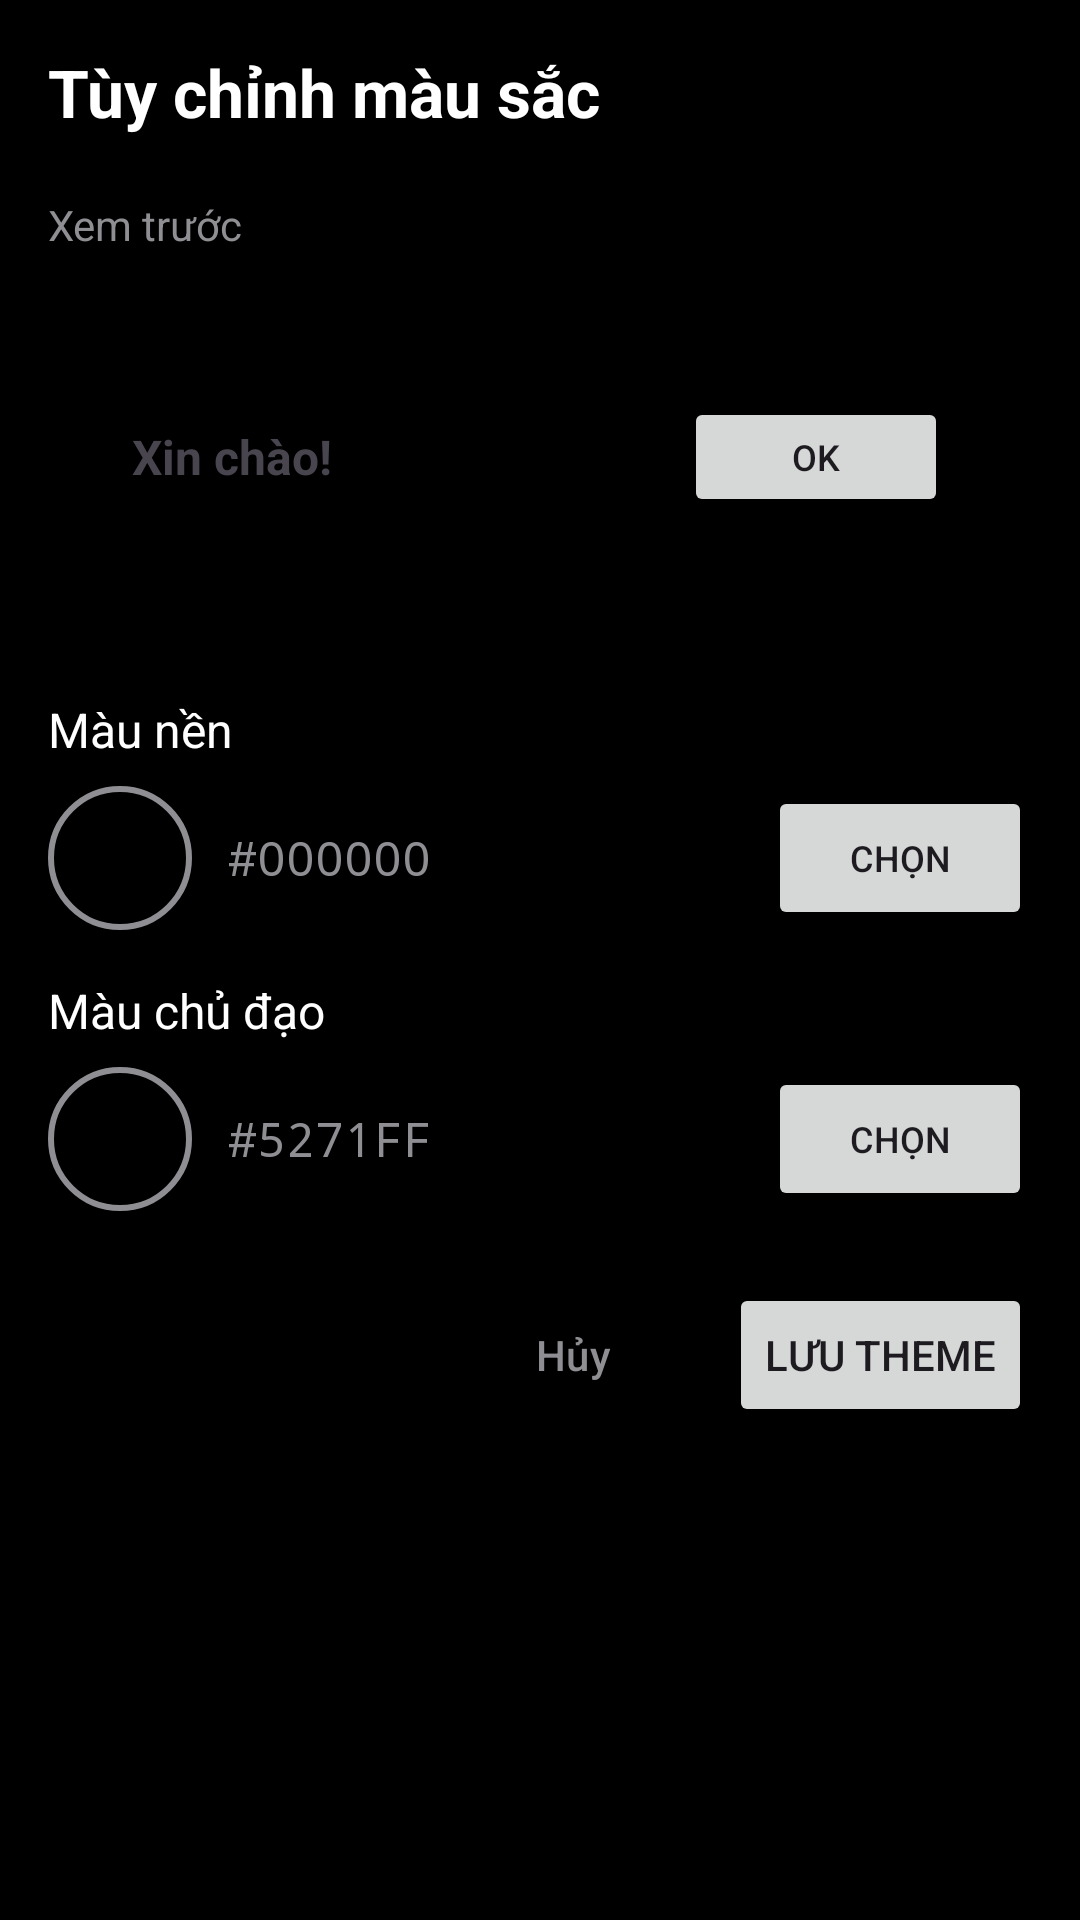

The Android layout XML behind this screen, and the referenced resources:
<!-- AndroidManifest.xml: activity theme Theme.TickTick -->
<!-- res/layout/activity_custom_theme.xml -->
<?xml version="1.0" encoding="utf-8"?>
<LinearLayout xmlns:android="http://schemas.android.com/apk/res/android"
    xmlns:app="http://schemas.android.com/apk-auto"
    android:layout_width="match_parent"
    android:layout_height="match_parent"
    android:orientation="vertical"
    android:background="?attr/themeBgDark"
    android:padding="16dp">

    
    <TextView
        android:layout_width="match_parent"
        android:layout_height="wrap_content"
        android:text="Tùy chỉnh màu sắc"
        android:textColor="?attr/themeTextWhite"
        android:textSize="22sp"
        android:textStyle="bold"
        android:layout_marginBottom="20dp"/>

    
    <TextView
        android:layout_width="match_parent"
        android:layout_height="wrap_content"
        android:text="Xem trước"
        android:textColor="?attr/themeTextSecondary"
        android:textSize="14sp"
        android:layout_marginBottom="8dp"/>

    <LinearLayout
        android:id="@+id/previewBackground"
        android:layout_width="match_parent"
        android:layout_height="120dp"
        android:orientation="vertical"
        android:gravity="center"
        android:padding="16dp"
        android:layout_marginBottom="20dp">

        <LinearLayout
            android:id="@+id/previewCard"
            android:layout_width="match_parent"
            android:layout_height="wrap_content"
            android:orientation="horizontal"
            android:gravity="center_vertical"
            android:padding="12dp">

            <TextView
                android:id="@+id/previewText"
                android:layout_width="0dp"
                android:layout_height="wrap_content"
                android:layout_weight="1"
                android:text="Xin chào!"
                android:textSize="16sp"
                android:textStyle="bold"/>

            <Button
                android:id="@+id/previewButton"
                android:layout_width="wrap_content"
                android:layout_height="40dp"
                android:text="OK"
                android:textSize="12sp"/>

        </LinearLayout>

    </LinearLayout>

    
    <TextView
        android:layout_width="match_parent"
        android:layout_height="wrap_content"
        android:text="Màu nền"
        android:textColor="?attr/themeTextWhite"
        android:textSize="16sp"
        android:layout_marginBottom="8dp"/>

    <LinearLayout
        android:layout_width="match_parent"
        android:layout_height="wrap_content"
        android:orientation="horizontal"
        android:gravity="center_vertical"
        android:layout_marginBottom="16dp">

        <ImageView
            android:id="@+id/ivBgColor"
            android:layout_width="48dp"
            android:layout_height="48dp"
            android:background="@drawable/circle_background"
            android:layout_marginEnd="12dp"/>

        <TextView
            android:id="@+id/tvBgColorHex"
            android:layout_width="0dp"
            android:layout_height="wrap_content"
            android:layout_weight="1"
            android:text="#000000"
            android:textColor="?attr/themeTextSecondary"
            android:textSize="16sp"
            android:fontFamily="monospace"/>

        <Button
            android:id="@+id/btnPickBgColor"
            android:layout_width="wrap_content"
            android:layout_height="wrap_content"
            android:text="Chọn"
            android:textSize="12sp"/>

    </LinearLayout>

    
    <TextView
        android:layout_width="match_parent"
        android:layout_height="wrap_content"
        android:text="Màu chủ đạo"
        android:textColor="?attr/themeTextWhite"
        android:textSize="16sp"
        android:layout_marginBottom="8dp"/>

    <LinearLayout
        android:layout_width="match_parent"
        android:layout_height="wrap_content"
        android:orientation="horizontal"
        android:gravity="center_vertical"
        android:layout_marginBottom="24dp">

        <ImageView
            android:id="@+id/ivPrimaryColor"
            android:layout_width="48dp"
            android:layout_height="48dp"
            android:background="@drawable/circle_background"
            android:layout_marginEnd="12dp"/>

        <TextView
            android:id="@+id/tvPrimaryColorHex"
            android:layout_width="0dp"
            android:layout_height="wrap_content"
            android:layout_weight="1"
            android:text="#5271FF"
            android:textColor="?attr/themeTextSecondary"
            android:textSize="16sp"
            android:fontFamily="monospace"/>

        <Button
            android:id="@+id/btnPickPrimaryColor"
            android:layout_width="wrap_content"
            android:layout_height="wrap_content"
            android:text="Chọn"
            android:textSize="12sp"/>

    </LinearLayout>

    
    <LinearLayout
        android:layout_width="match_parent"
        android:layout_height="wrap_content"
        android:orientation="horizontal"
        android:gravity="end">

        <Button
            android:id="@+id/btnCancel"
            android:layout_width="wrap_content"
            android:layout_height="wrap_content"
            android:text="Hủy"
            android:textColor="?attr/themeTextSecondary"
            style="?attr/borderlessButtonStyle"
            android:layout_marginEnd="8dp"/>

        <Button
            android:id="@+id/btnSave"
            android:layout_width="wrap_content"
            android:layout_height="wrap_content"
            android:text="Lưu theme"/>

    </LinearLayout>

</LinearLayout>
<!-- resources referenced by this layout -->
<resources>
  <!-- drawable circle_background (drawable) -->
  <?xml version="1.0" encoding="utf-8"?>
  <shape xmlns:android="http://schemas.android.com/apk/res/android"
      android:shape="oval">
      <solid android:color="@android:color/transparent" />
      <stroke
          android:width="2dp"
          android:color="?attr/themeTextSecondary" />
  </shape>
  <style name="Theme.TickTick" parent="Theme.TickTick.Default" />
  <style name="Theme.TickTick.Default" parent="Base.Theme.TickTick">
          <item name="themeBgDark">@color/background_dark</item>
          <item name="themeNavBg">@color/nav_background</item>
          <item name="themeCardDark">@color/card_dark</item>
          <item name="themeCardBg">@color/card_dark</item>
          <item name="themeSurfaceElevated">@color/surface_elevated</item>
          <item name="themePrimary">@color/blue_primary</item>
          <item name="themePrimaryLight">@color/blue_light</item>
          <item name="themeTextWhite">@color/white</item>
          <item name="themeTextSecondary">@color/text_secondary</item>
          <item name="themeTextTertiary">@color/text_tertiary</item>
          <item name="themeCornerRadius">@dimen/radius_default</item>
      </style>
  <style name="Base.Theme.TickTick" parent="Theme.Material3.DayNight.NoActionBar">
          
          
      </style>
  <color name="background_dark">#000000</color>
  <color name="nav_background">#1C1C1E</color>
  <color name="card_dark">#1E1E1E</color>
  <color name="surface_elevated">#2C2C2E</color>
  <color name="blue_primary">#5271FF</color>
  <color name="blue_light">#E8F0FE</color>
  <color name="white">#FFFFFFFF</color>
  <color name="text_secondary">#8E8E93</color>
  <color name="text_tertiary">#A0A0A0</color>
  <dimen name="radius_default">12dp</dimen>
</resources>
